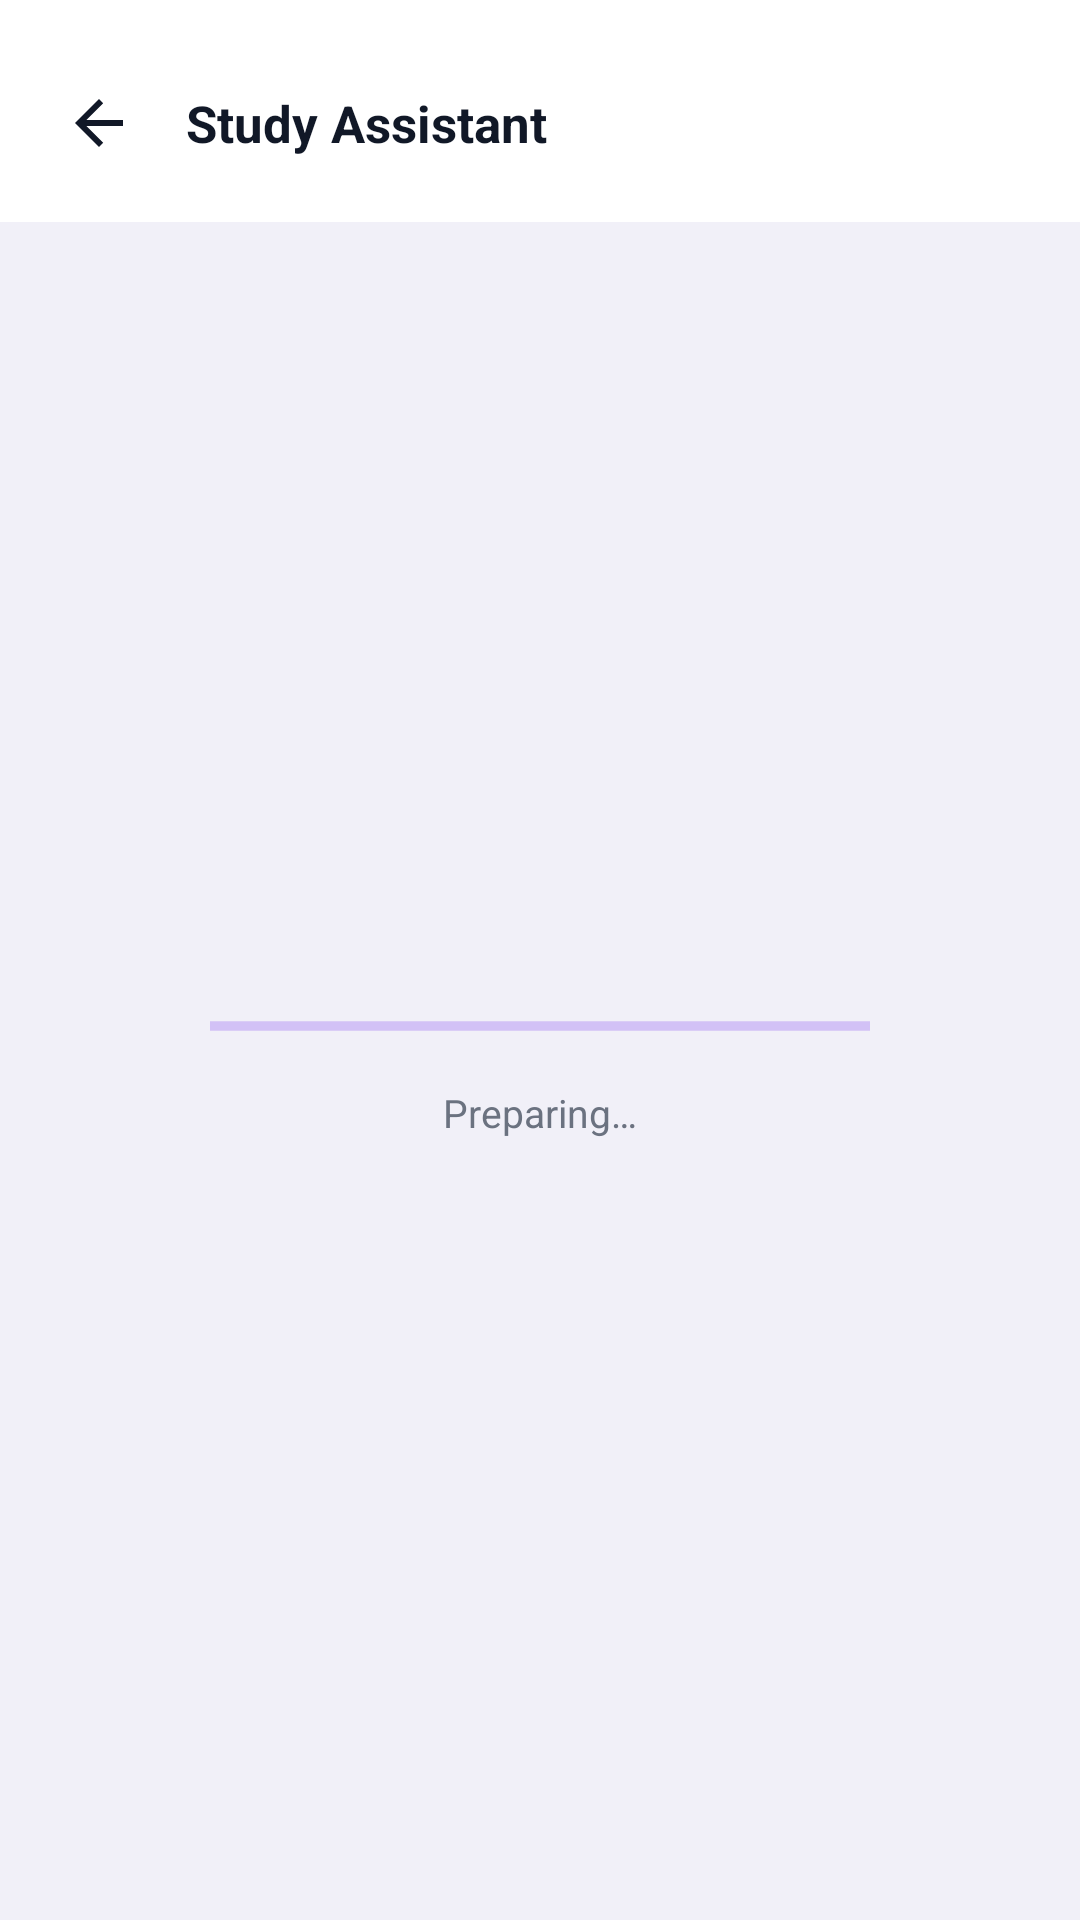

Here is an Android app screen rendered from its layout file. Give the layout XML and the strings, colors and styles it references.
<!-- AndroidManifest.xml: application theme Theme.StudyAssistant -->
<!-- res/layout/activity_document_view.xml -->
<?xml version="1.0" encoding="utf-8"?>
<LinearLayout xmlns:android="http://schemas.android.com/apk/res/android"
    android:layout_width="match_parent"
    android:layout_height="match_parent"
    android:orientation="vertical"
    android:background="@color/surface_sunken">

    <include layout="@layout/view_header" />

    <FrameLayout
        android:layout_width="match_parent"
        android:layout_height="0dp"
        android:layout_weight="1">

        <androidx.recyclerview.widget.RecyclerView
            android:id="@+id/recycler"
            android:layout_width="match_parent"
            android:layout_height="match_parent"
            android:clipToPadding="false"
            android:paddingTop="@dimen/space_md"
            android:paddingBottom="@dimen/space_xl"
            android:visibility="gone" />

        <WebView
            android:id="@+id/webView"
            android:layout_width="match_parent"
            android:layout_height="match_parent"
            android:visibility="gone" />

        <LinearLayout
            android:id="@+id/loadingBlock"
            android:layout_width="match_parent"
            android:layout_height="match_parent"
            android:gravity="center"
            android:orientation="vertical"
            android:padding="@dimen/space_xl">

            <ProgressBar
                android:id="@+id/progress"
                style="?android:attr/progressBarStyleHorizontal"
                android:layout_width="220dp"
                android:layout_height="wrap_content"
                android:indeterminate="true" />

            <TextView
                android:id="@+id/tvLoading"
                android:layout_width="wrap_content"
                android:layout_height="wrap_content"
                android:layout_marginTop="@dimen/space_md"
                android:text="@string/preparing_file"
                style="@style/TextCaption" />
        </LinearLayout>

        <LinearLayout
            android:id="@+id/errorBlock"
            android:layout_width="match_parent"
            android:layout_height="match_parent"
            android:gravity="center"
            android:orientation="vertical"
            android:padding="@dimen/space_xl"
            android:visibility="gone">

            <TextView
                android:id="@+id/tvError"
                android:layout_width="match_parent"
                android:layout_height="wrap_content"
                android:gravity="center"
                style="@style/TextCaption" />

            <com.google.android.material.button.MaterialButton
                android:id="@+id/btnRetry"
                android:layout_width="wrap_content"
                android:layout_height="wrap_content"
                android:layout_marginTop="@dimen/space_lg"
                android:text="@string/retry"
                style="@style/SecondaryButton" />
        </LinearLayout>
    </FrameLayout>
</LinearLayout>
<!-- res/layout/view_header.xml (included above) -->
<?xml version="1.0" encoding="utf-8"?>
<LinearLayout xmlns:android="http://schemas.android.com/apk/res/android"
    android:layout_width="match_parent"
    android:layout_height="wrap_content"
    android:orientation="horizontal"
    android:gravity="center_vertical"
    android:background="@color/surface"
    android:paddingStart="@dimen/space_md"
    android:paddingEnd="@dimen/space_lg"
    android:paddingTop="@dimen/space_lg"
    android:paddingBottom="@dimen/space_md">

    <ImageView
        android:id="@+id/btnBack"
        android:layout_width="42dp"
        android:layout_height="42dp"
        android:padding="9dp"
        android:src="@drawable/ic_arrow_back"
        android:background="?attr/selectableItemBackgroundBorderless"
        android:clickable="true"
        android:focusable="true"
        android:contentDescription="@string/nav_home"
        app:tint="@color/text_primary"
        xmlns:app="http://schemas.android.com/apk/res-auto" />

    <TextView
        android:id="@+id/headerTitle"
        android:layout_width="0dp"
        android:layout_height="wrap_content"
        android:layout_weight="1"
        android:layout_marginStart="@dimen/space_sm"
        android:maxLines="2"
        android:ellipsize="end"
        android:text="@string/app_name"
        style="@style/TextHeading" />

    <TextView
        android:id="@+id/headerAction"
        android:layout_width="wrap_content"
        android:layout_height="wrap_content"
        android:background="@drawable/bg_chip_soft"
        android:paddingStart="14dp"
        android:paddingEnd="14dp"
        android:paddingTop="7dp"
        android:paddingBottom="7dp"
        android:textColor="@color/primary"
        android:textSize="@dimen/text_caption"
        android:textStyle="bold"
        android:clickable="true"
        android:focusable="true"
        android:visibility="gone" />
</LinearLayout>
<!-- resources referenced by this layout -->
<resources>
  <color name="primary">#4F46E5</color>
  <color name="surface">#FFFFFF</color>
  <color name="surface_sunken">#F1F0F8</color>
  <color name="text_primary">#111827</color>
  <dimen name="space_lg">20dp</dimen>
  <dimen name="space_md">12dp</dimen>
  <dimen name="space_sm">8dp</dimen>
  <dimen name="space_xl">28dp</dimen>
  <dimen name="text_caption">13sp</dimen>
  <!-- drawable bg_chip_soft (drawable) -->
  <?xml version="1.0" encoding="utf-8"?>
  <shape xmlns:android="http://schemas.android.com/apk/res/android" android:shape="rectangle">
      <solid android:color="@color/primary_soft" />
      <corners android:radius="@dimen/radius_pill" />
  </shape>
  <!-- drawable ic_arrow_back (drawable) -->
  <vector xmlns:android="http://schemas.android.com/apk/res/android"
      android:width="24dp" android:height="24dp"
      android:viewportWidth="24" android:viewportHeight="24"
      android:tint="@color/text_secondary">
      <path android:fillColor="#FFFFFF" android:pathData="M20,11H7.8l5.6,-5.6L12,4l-8,8 8,8 1.4,-1.4L7.8,13H20z" />
  </vector>
  <string name="app_name">Study Assistant</string>
  <string name="nav_home">Home</string>
  <string name="preparing_file">Preparing…</string>
  <string name="retry">Try again</string>
  <style name="SecondaryButton" parent="Widget.MaterialComponents.Button.OutlinedButton">
          <item name="android:layout_height">@dimen/button_height</item>
          <item name="android:textColor">@color/primary</item>
          <item name="strokeColor">@color/primary_tint</item>
          <item name="strokeWidth">1.5dp</item>
          <item name="android:textSize">@dimen/text_body</item>
          <item name="android:textStyle">bold</item>
          <item name="android:textAllCaps">false</item>
          <item name="cornerRadius">@dimen/radius_pill</item>
      </style>
  <style name="TextCaption">
          <item name="android:textSize">@dimen/text_caption</item>
          <item name="android:textColor">@color/text_secondary</item>
      </style>
  <style name="TextHeading">
          <item name="android:textSize">@dimen/text_heading</item>
          <item name="android:textStyle">bold</item>
          <item name="android:textColor">@color/text_primary</item>
      </style>
  <style name="Theme.StudyAssistant" parent="Theme.MaterialComponents.Light.NoActionBar">
          <item name="colorPrimary">@color/primary</item>
          <item name="colorPrimaryDark">@color/primary_deep</item>
          <item name="colorAccent">@color/violet</item>
          <item name="android:windowBackground">@color/background</item>
          <item name="android:statusBarColor" tools:targetApi="21">@color/primary_deep</item>
          <item name="android:textColorPrimary">@color/text_primary</item>
          <item name="android:textColorHint">@color/text_tertiary</item>
          
          <item name="android:windowActivityTransitions">true</item>
          <item name="android:windowSharedElementEnterTransition">@transition/shared_title</item>
          <item name="android:windowSharedElementExitTransition">@transition/shared_title</item>
      </style>
  <color name="primary_soft">#EEF2FF</color>
  <dimen name="radius_pill">28dp</dimen>
  <color name="text_secondary">#6B7280</color>
  <dimen name="button_height">56dp</dimen>
  <color name="primary_tint">#C7D2FE</color>
  <dimen name="text_body">15sp</dimen>
  <dimen name="text_heading">17sp</dimen>
  <color name="primary_deep">#3730A3</color>
  <color name="violet">#7C3AED</color>
  <color name="background">#F6F5FB</color>
  <color name="text_tertiary">#9CA3AF</color>
</resources>
